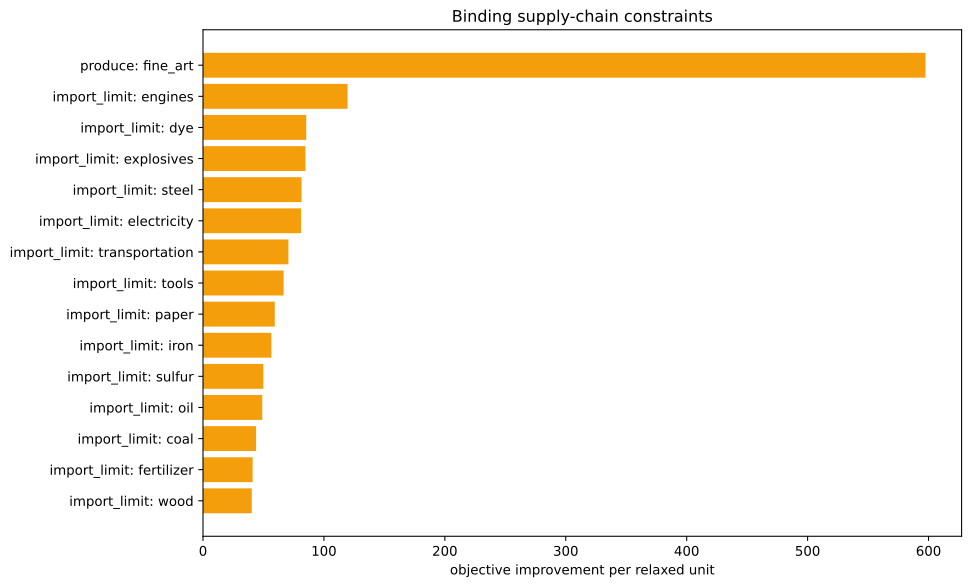

Source data for this figure (header and first rows):
kind, family, label, realized_value, bound, slack, residual, binding, solver_marginal, improvement_per_unit
inequality, import_limit, ammunition, 0.0, 0.0, 0.0, 0.0, True, -0.0, 0.0
inequality, import_limit, small_arms, 0.0, 0.0, 0.0, 0.0, True, -0.0, 0.0
inequality, import_limit, artillery, 0.0, 0.0, 0.0, 0.0, True, -0.0, 0.0
inequality, import_limit, tanks, 0.0, 0.0, 0.0, 0.0, True, -0.0, 0.0
inequality, import_limit, aeroplanes, 0.0, 0.0, 0.0, 0.0, True, -0.0, 0.0
inequality, import_limit, manowars, 0.0, 0.0, 0.0, 0.0, True, -0.0, 0.0
inequality, import_limit, ironclads, 0.0, 0.0, 0.0, 0.0, True, -0.0, 0.0
inequality, import_limit, grain, 0.0, 0.0, 0.0, 0.0, True, -0.0, 0.0
inequality, import_limit, fish, 0.0, 0.0, 0.0, 0.0, True, -0.0, 0.0
inequality, import_limit, fabric, 0.0, 0.0, 0.0, 0.0, True, -0.0, 0.0
inequality, import_limit, wood, 0.0, 0.0, 0.0, 0.0, True, -40.33, 40.33
inequality, import_limit, groceries, 0.0, 0.0, 0.0, 0.0, True, -0.0, 0.0
inequality, import_limit, clothes, 0.0, 0.0, 0.0, 0.0, True, -0.0, 0.0
inequality, import_limit, furniture, 0.0, 0.0, 0.0, 0.0, True, -0.0, 0.0
inequality, import_limit, paper, 0.0, 0.0, 0.0, 0.0, True, -59.35, 59.35
inequality, import_limit, services, 0.0, 0.0, 0.0, 0.0, True, -0.0, 0.0
inequality, import_limit, transportation, 7.105427357601002e-15, 0.0, -7.105427357601002e-15, 0.0, True, -70.64, 70.64
inequality, import_limit, electricity, 0.0, 0.0, 0.0, 0.0, True, -81.1, 81.1
inequality, import_limit, clippers, 0.0, 0.0, 0.0, 0.0, True, -0.0, 0.0
inequality, import_limit, steamers, 0.0, 0.0, 0.0, 0.0, True, -0.0, 0.0
inequality, import_limit, silk, 0.0, 0.0, 0.0, 0.0, True, -0.0, 0.0
inequality, import_limit, dye, -7.105427357601002e-15, 0.0, 7.105427357601002e-15, 0.0, True, -85.38, 85.38
inequality, import_limit, sulfur, -2.842170943040401e-14, 0.0, 2.842170943040401e-14, 0.0, True, -49.92, 49.92
inequality, import_limit, coal, -5.684341886080802e-14, 0.0, 5.684341886080802e-14, 0.0, True, -43.89, 43.89
inequality, import_limit, iron, 0.0, 0.0, 0.0, 0.0, True, -56.57, 56.57
inequality, import_limit, lead, 0.0, 0.0, 0.0, 0.0, True, -0.0, 0.0
inequality, import_limit, hardwood, 0.0, 0.0, 0.0, 0.0, True, -0.0, 0.0
inequality, import_limit, rubber, 0.0, 0.0, 0.0, 0.0, True, -0.0, 0.0
inequality, import_limit, oil, 0.0, 0.0, 0.0, 0.0, True, -49.02, 49.02
inequality, import_limit, engines, -4.263256414560601e-14, 0.0, 4.263256414560601e-14, 0.0, True, -119.6, 119.6
inequality, import_limit, steel, -4.440892098500626e-15, 0.0, 4.440892098500626e-15, 0.0, True, -81.5, 81.5
inequality, import_limit, glass, 0.0, 0.0, 0.0, 0.0, True, -0.0, 0.0
inequality, import_limit, fertilizer, -4.440892098500626e-15, 0.0, 4.440892098500626e-15, 0.0, True, -41.06, 41.06
inequality, import_limit, tools, 3.410605131648481e-13, 0.0, -3.410605131648481e-13, 0.0, True, -66.69, 66.69
inequality, import_limit, explosives, 0.0, 0.0, 0.0, 0.0, True, -84.72, 84.72
inequality, import_limit, porcelain, 0.0, 0.0, 0.0, 0.0, True, -0.0, 0.0
inequality, import_limit, meat, 0.0, 0.0, 0.0, 0.0, True, -0.0, 0.0
inequality, import_limit, fruit, 0.0, 0.0, 0.0, 0.0, True, -0.0, 0.0
inequality, import_limit, liquor, 0.0, 0.0, 0.0, 0.0, True, -0.0, 0.0
inequality, import_limit, wine, 0.0, 0.0, 0.0, 0.0, True, -0.0, 0.0
inequality, import_limit, tea, 0.0, 0.0, 0.0, 0.0, True, -0.0, 0.0
inequality, import_limit, coffee, 0.0, 0.0, 0.0, 0.0, True, -0.0, 0.0
inequality, import_limit, sugar, 0.0, 0.0, 0.0, 0.0, True, -0.0, 0.0
inequality, import_limit, tobacco, 0.0, 0.0, 0.0, 0.0, True, -0.0, 0.0
inequality, import_limit, opium, 0.0, 0.0, 0.0, 0.0, True, -0.0, 0.0
inequality, import_limit, automobiles, 0.0, 0.0, 0.0, 0.0, True, -0.0, 0.0
inequality, import_limit, telephones, 0.0, 0.0, 0.0, 0.0, True, -0.0, 0.0
inequality, import_limit, radios, 0.0, 0.0, 0.0, 0.0, True, -0.0, 0.0
inequality, import_limit, luxury_clothes, 0.0, 0.0, 0.0, 0.0, True, -0.0, 0.0
inequality, import_limit, luxury_furniture, 0.0, 0.0, 0.0, 0.0, True, -0.0, 0.0
inequality, import_limit, gold, 0.0, 0.0, 0.0, 0.0, True, -0.0, 0.0
inequality, import_limit, fine_art, -500.0, 0.0, 500.0, 0.0, False, -0.0, 0.0
inequality, produce, fine_art, -500.0, -500.0, 0.0, 0.0, True, -597.5, 597.5
inequality, building_limits, building_dye_plantation, 0.0, 0.0, 0.0, 0.0, True, -0.0, 0.0
equality, era_cap, era_cap, 0.0, 0.0, , 0.0, True, -0.0, 
equality, banned_pms, pm_diesel_engines+pm_oil-fired_plant+pm_…, 0.0, 0.0, , 0.0, True, -4238, 
equality, banned_building_groups, bg_gold_fields, 0.0, 0.0, , 0.0, True, -0.0, 
equality, banned_building_groups, bg_army, 0.0, 0.0, , 0.0, True, -0.0, 
equality, banned_building_groups, bg_conscription, 0.0, 0.0, , 0.0, True, -0.0, 
equality, banned_building_groups, bg_naval_fortification, 0.0, 0.0, , 0.0, True, -0.0, 
... 17 more rows
